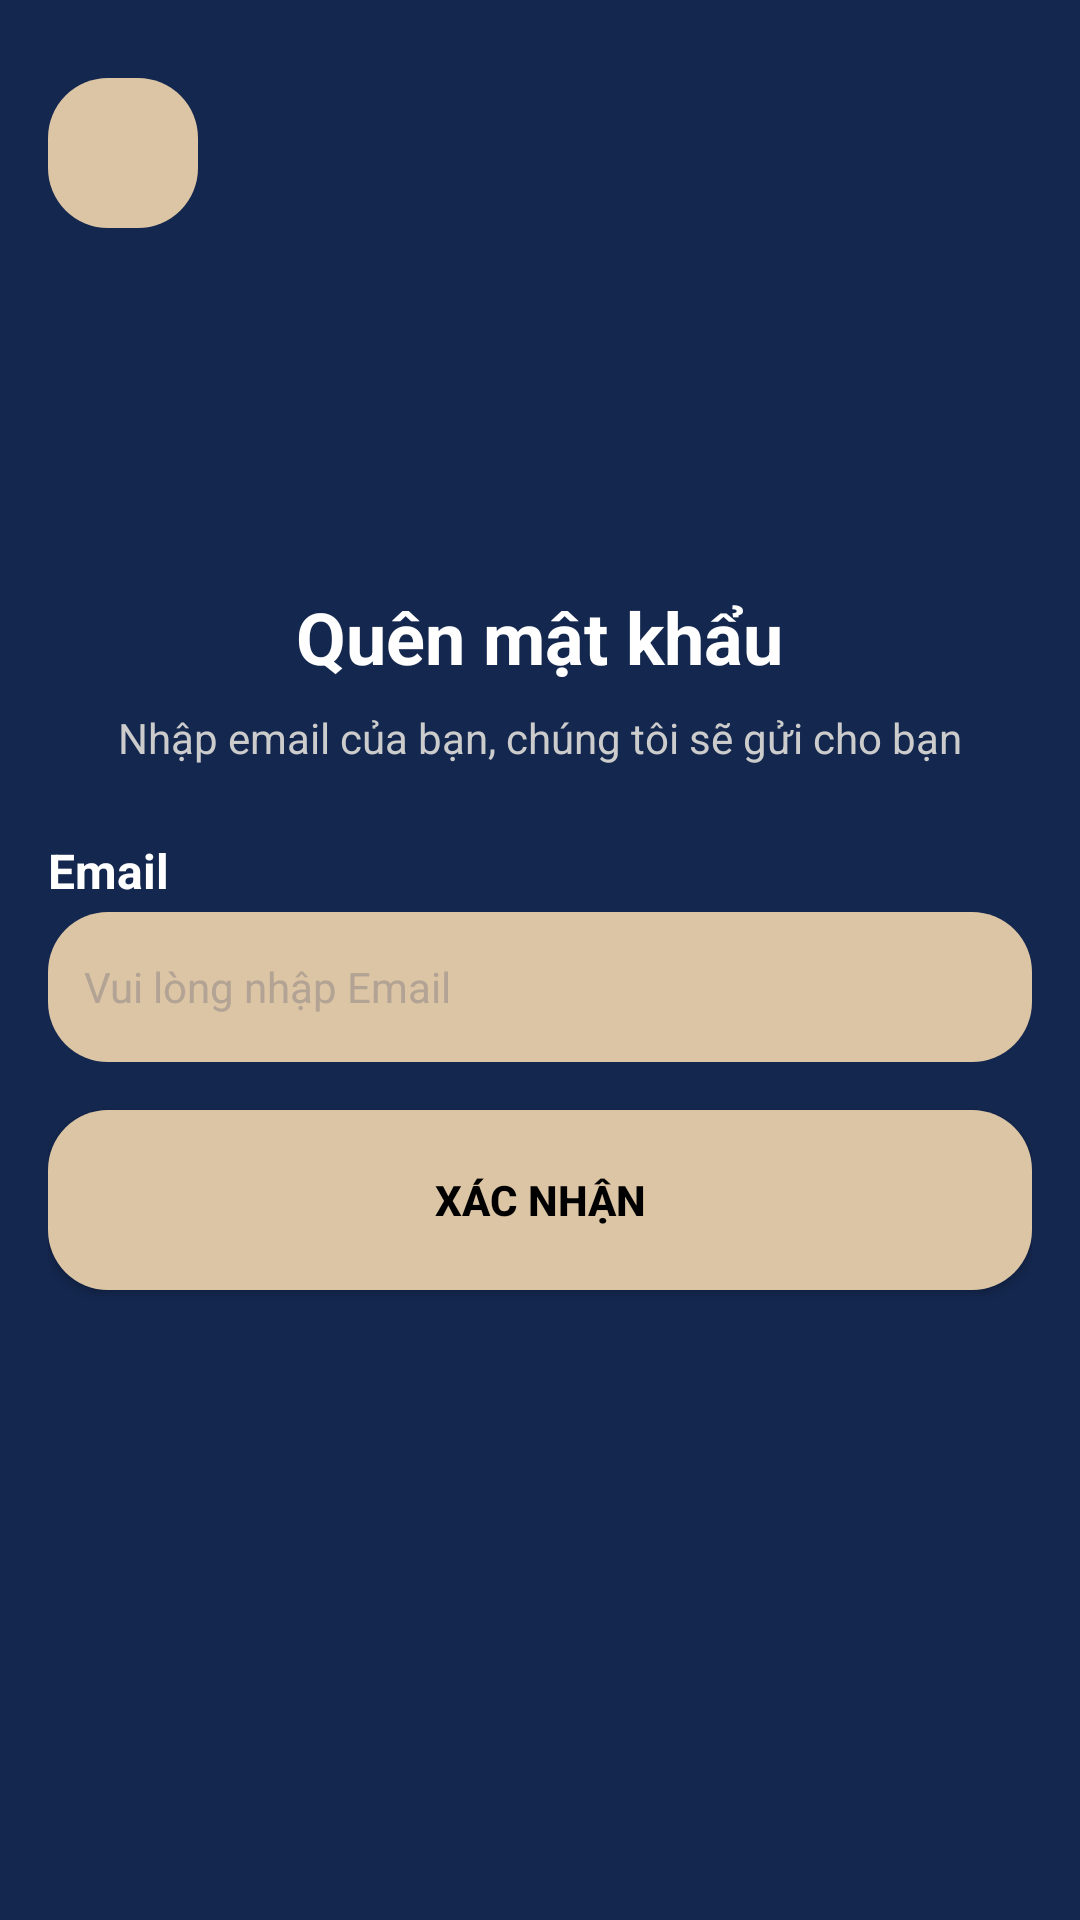

Layout XML and referenced resources for this Android screen:
<!-- AndroidManifest.xml: application theme Theme.AppFood -->
<!-- res/layout/activity_forgot_password.xml -->
<?xml version="1.0" encoding="utf-8"?>
<LinearLayout xmlns:android="http://schemas.android.com/apk/res/android"
    android:layout_width="match_parent"
    android:layout_height="match_parent"
    android:background="#14274E"
    android:gravity="center_horizontal"
    android:orientation="vertical"
    android:padding="16dp">

    
    <ImageButton
        android:id="@+id/forgot_myImageButton"
        android:layout_width="50dp"
        android:layout_height="50dp"
        android:layout_gravity="start"
        android:layout_marginTop="10dp"
        android:background="@drawable/button_background"
        android:contentDescription="Nút trở lại"
        android:src="@drawable/baseline_arrow_back_24" />

    
    <TextView
        android:layout_width="wrap_content"
        android:layout_height="wrap_content"
        android:layout_marginTop="120dp"
        android:layout_marginBottom="8dp"
        android:text="Quên mật khẩu"
        android:textColor="#FFFFFF"
        android:textSize="24sp"
        android:textStyle="bold" />

    
    <TextView
        android:layout_width="wrap_content"
        android:layout_height="wrap_content"
        android:layout_marginBottom="16dp"
        android:text="Nhập email của bạn, chúng tôi sẽ gửi cho bạn"
        android:textColor="#CCCCCC"
        android:textSize="14sp" />

    
    <TextView
        android:layout_width="match_parent"
        android:layout_height="wrap_content"
        android:layout_marginTop="8dp"
        android:text="Email"
        android:textColor="#FFFFFF"
        android:textSize="16sp"
        android:textStyle="bold" />

    
    <EditText
        android:id="@+id/forgot_Email"
        android:layout_width="match_parent"
        android:layout_height="50dp"
        android:layout_marginTop="3dp"
        android:layout_marginBottom="16dp"
        android:background="@drawable/button_background"
        android:hint="Vui lòng nhập Email"
        android:padding="12dp"
        android:textColorHint="#B2A394"
        android:textSize="14sp" />

    
    <Button
        android:id="@+id/forgot_btnConfirm"
        android:layout_width="match_parent"
        android:layout_height="60dp"
        android:layout_marginBottom="16dp"
        android:background="@drawable/button_background"
        android:text="Xác nhận"
        android:textColor="#000000"
        android:textStyle="bold" />

</LinearLayout>
<!-- resources referenced by this layout -->
<resources>
  <!-- drawable button_background (drawable) -->
  <?xml version="1.0" encoding="utf-8"?>
  <shape xmlns:android="http://schemas.android.com/apk/res/android">
      <solid android:color="#DCC5A4" /> 
      <corners android:radius="20dp" /> 
  </shape>
  <style name="Theme.AppFood" parent="Base.Theme.AppFood" />
  <style name="Base.Theme.AppFood" parent="Theme.AppCompat.Light.NoActionBar">
          
          
      </style>
</resources>
